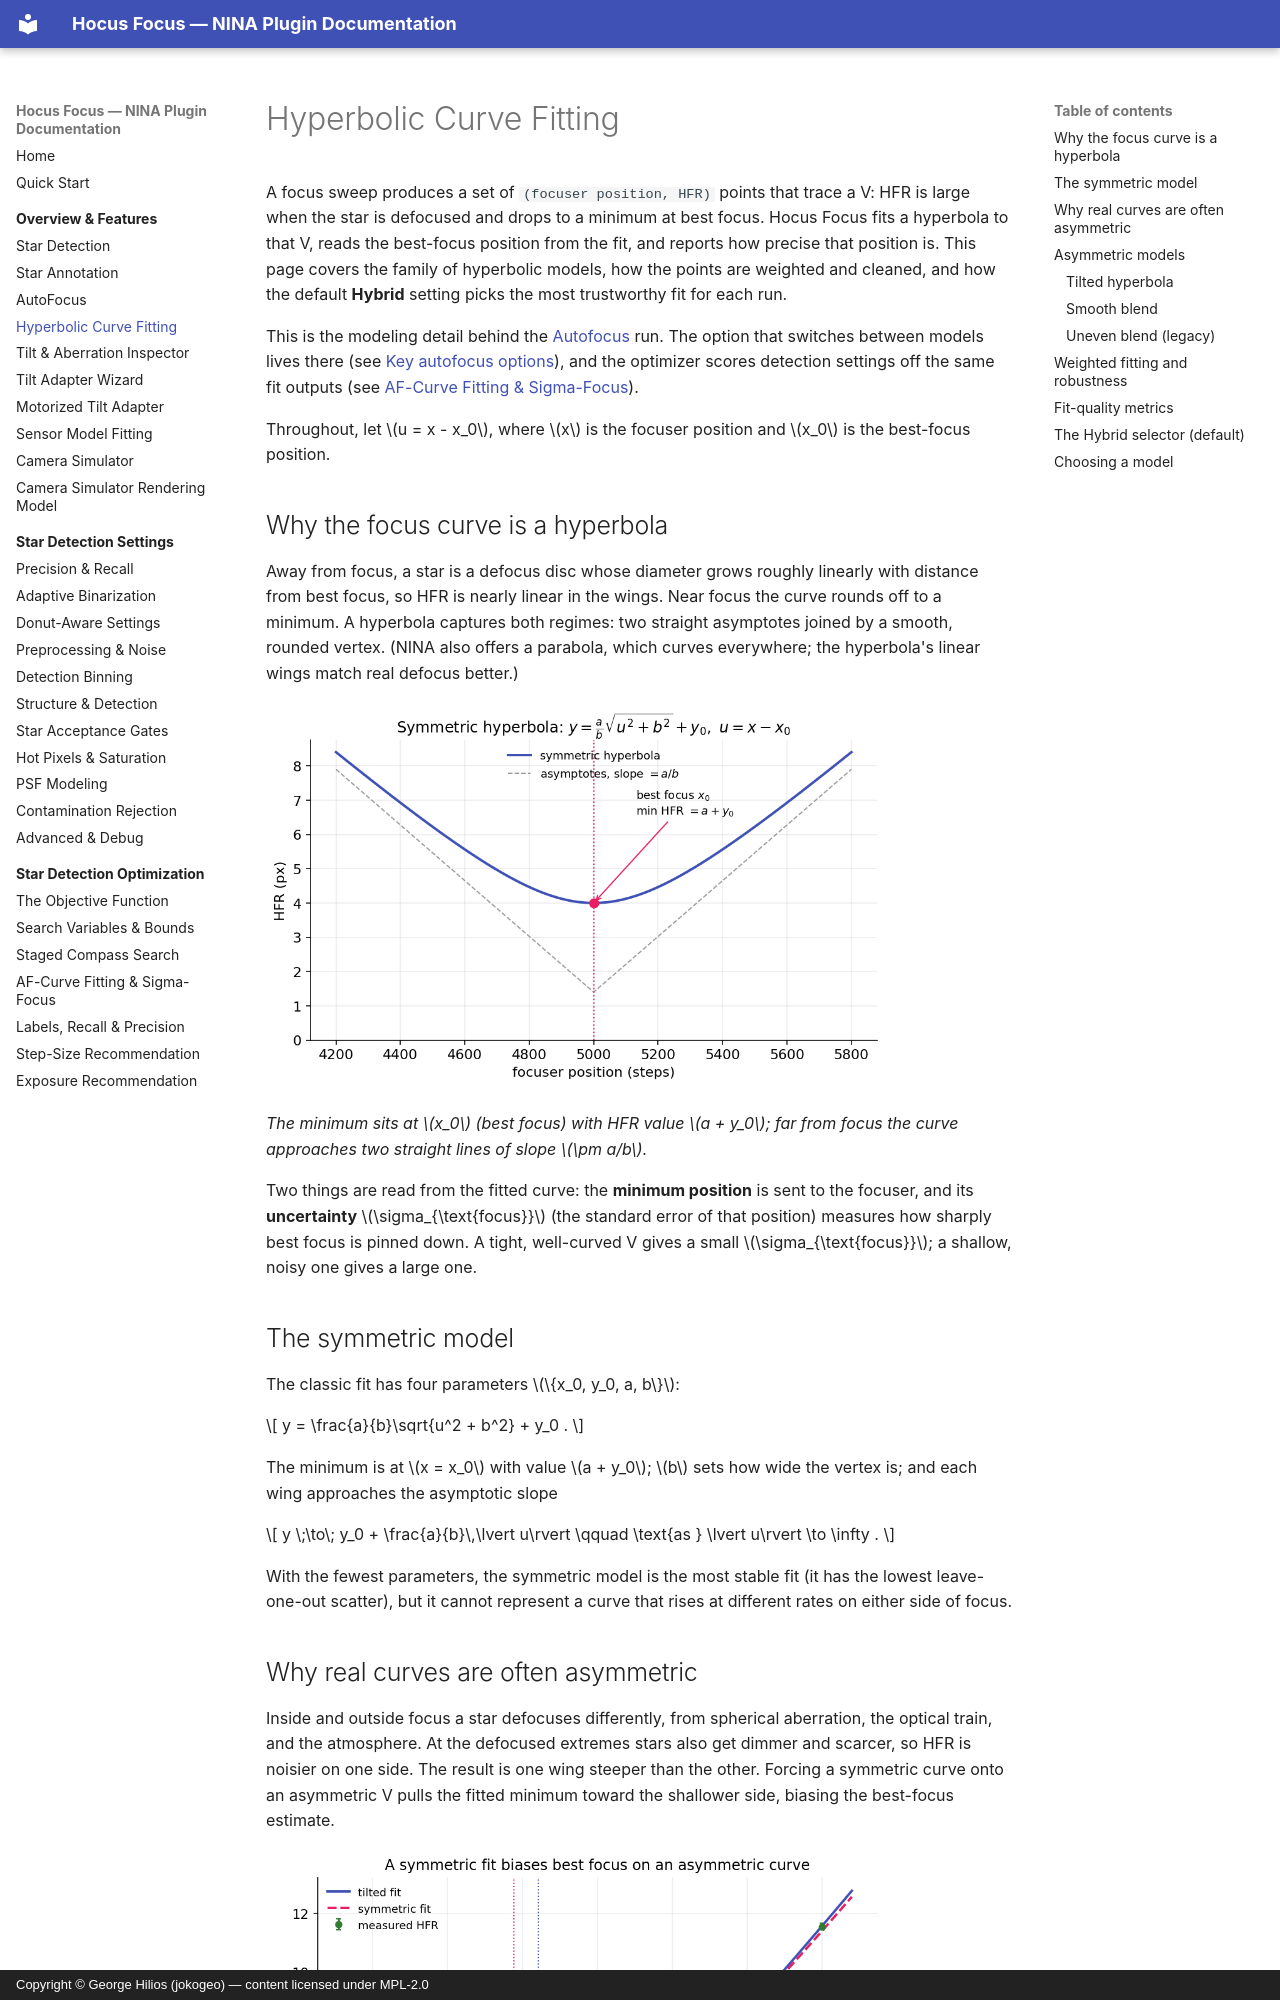

repository: ghilios/joko.nina.plugins · page: overview/hyperbola-fitting/index.html · generator: mkdocs · copyright: Copyright © George Hilios (jokogeo) — content licensed under MPL-2.0

# Hyperbolic Curve Fitting

A focus sweep produces a set of `(focuser position, HFR)` points that trace a V: HFR is large when the
star is defocused and drops to a minimum at best focus. Hocus Focus fits a hyperbola to that V, reads
the best-focus position from the fit, and reports how precise that position is. This page covers the
family of hyperbolic models, how the points are weighted and cleaned, and how the default **Hybrid**
setting picks the most trustworthy fit for each run.

This is the modeling detail behind the [Autofocus](autofocus.md) run. The option that switches between
models lives there (see [Key autofocus options](autofocus.md#key-autofocus-options)), and the
optimizer scores detection settings off the same fit outputs (see
[AF-Curve Fitting & Sigma-Focus](../optimization/af-curve-fitting.md)).

Throughout, let \(u = x - x_0\), where \(x\) is the focuser position and \(x_0\) is the best-focus
position.

## Why the focus curve is a hyperbola

Away from focus, a star is a defocus disc whose diameter grows roughly linearly with distance from
best focus, so HFR is nearly linear in the wings. Near focus the curve rounds off to a minimum. A
hyperbola captures both regimes: two straight asymptotes joined by a smooth, rounded vertex. (NINA
also offers a parabola, which curves everywhere; the hyperbola's linear wings match real defocus
better.)

![Symmetric hyperbola anatomy: the parameters, the straight asymptotes, and the minimum at the best-focus position](../assets/figures/hyperbola-anatomy.png){ width=620 }

*The minimum sits at \(x_0\) (best focus) with HFR value \(a + y_0\); far from focus the curve
approaches two straight lines of slope \(\pm a/b\).*

Two things are read from the fitted curve: the **minimum position** is sent to the focuser, and its
**uncertainty** \(\sigma_{\text{focus}}\) (the standard error of that position) measures how sharply
best focus is pinned down. A tight, well-curved V gives a small \(\sigma_{\text{focus}}\); a shallow,
noisy one gives a large one.

## The symmetric model

The classic fit has four parameters \(\{x_0, y_0, a, b\}\):

\[
y = \frac{a}{b}\sqrt{u^2 + b^2} + y_0 .
\]

The minimum is at \(x = x_0\) with value \(a + y_0\); \(b\) sets how wide the vertex is; and each wing
approaches the asymptotic slope

\[
y \;\to\; y_0 + \frac{a}{b}\,\lvert u\rvert \qquad \text{as } \lvert u\rvert \to \infty .
\]

With the fewest parameters, the symmetric model is the most stable fit (it has the lowest
leave-one-out scatter), but it cannot represent a curve that rises at different rates on either side
of focus.
